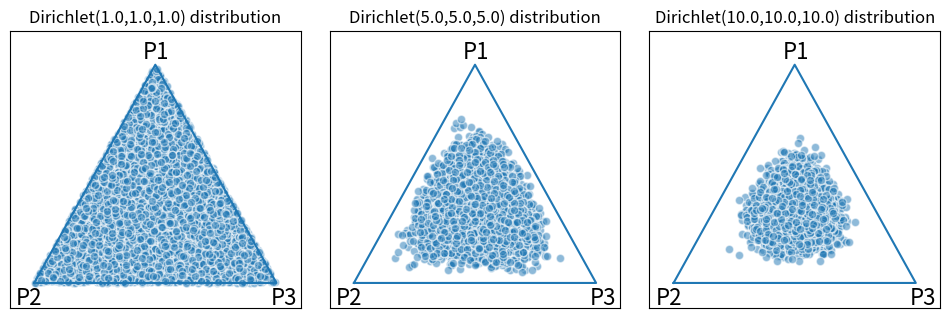

The matplotlib source for this figure: (Note: this script raises an exception after producing the figure.)
from math import gamma
import numpy.random
import matplotlib.pyplot as plt
import pandas as pd
import seaborn as sb
import numpy as np
import matplotlib
import os
print('Set the three positive values, a1, a2, a3...')
gamma_ind = 947
gamma_str = chr(947)
print(gamma_str,gamma_ind)
plt.switch_backend('agg')
plt.figure(figsize = (12,3.6))


p1 = np.array([0.0, (3.0**0.5) - 1.0])
p2 = np.array([-1.0, -1.0])
p3 = np.array([1.0, -1.0])


gama_values = [ [1.0, 1.0, 1.0], [5.0, 5.0, 5.0], [10.0, 10.0, 10.0] ]

i=1
for gama_value in gama_values:
    print("i=",i)
    print("gama_value:",gama_value)
    plt.subplot(1,3,i)
    plt.subplots_adjust(wspace=0.1)

    plt.plot([-1.0, 1.0, 0.0, -1.0], [-1.0, -1.0, (3.0**0.5) - 1.0, -1.0])
    # plt.plot([-1.0, 1.0, 0.0], [-1.0, -1.0, (3.0**0.5) - 1.0])
    raw_data = numpy.random.dirichlet([gama_value[0], gama_value[1], gama_value[2]], 5000)

    points = []
    for t1, t2, t3 in raw_data:
        points.append(p1 * t1 + p2 * t2 + p3 * t3) 
    points = np.array(points)
    print("points.shape:",points.shape)


    plt.title(f'Dirichlet({gama_value[0]:.1f},{gama_value[1]:.1f},{gama_value[2]:.1f}) distribution')
    plt.xlim(-1.2, 1.2)
    plt.ylim(-1.2, 1)
    plt.scatter(points.T[0], points.T[1], edgecolors = '#ffffff', alpha = 0.5)
    plt.text(p1[0]-0.1, p1[1]+0.05, 'P1', fontsize = 16)
    plt.text(p2[0]-0.15, p2[1]-0.175, 'P2', fontsize = 16)
    plt.text(p3[0]-0.05, p3[1]-0.175, 'P3', fontsize = 16)
    plt.xticks([])
    plt.yticks([])
    i = i +1

plt.show()
savepath = f'result/dirichlet'
savename = f'dirichlet-distribution-mixed-data'
plt.savefig(f'{savepath}/{savename}.png')
plt.close()
